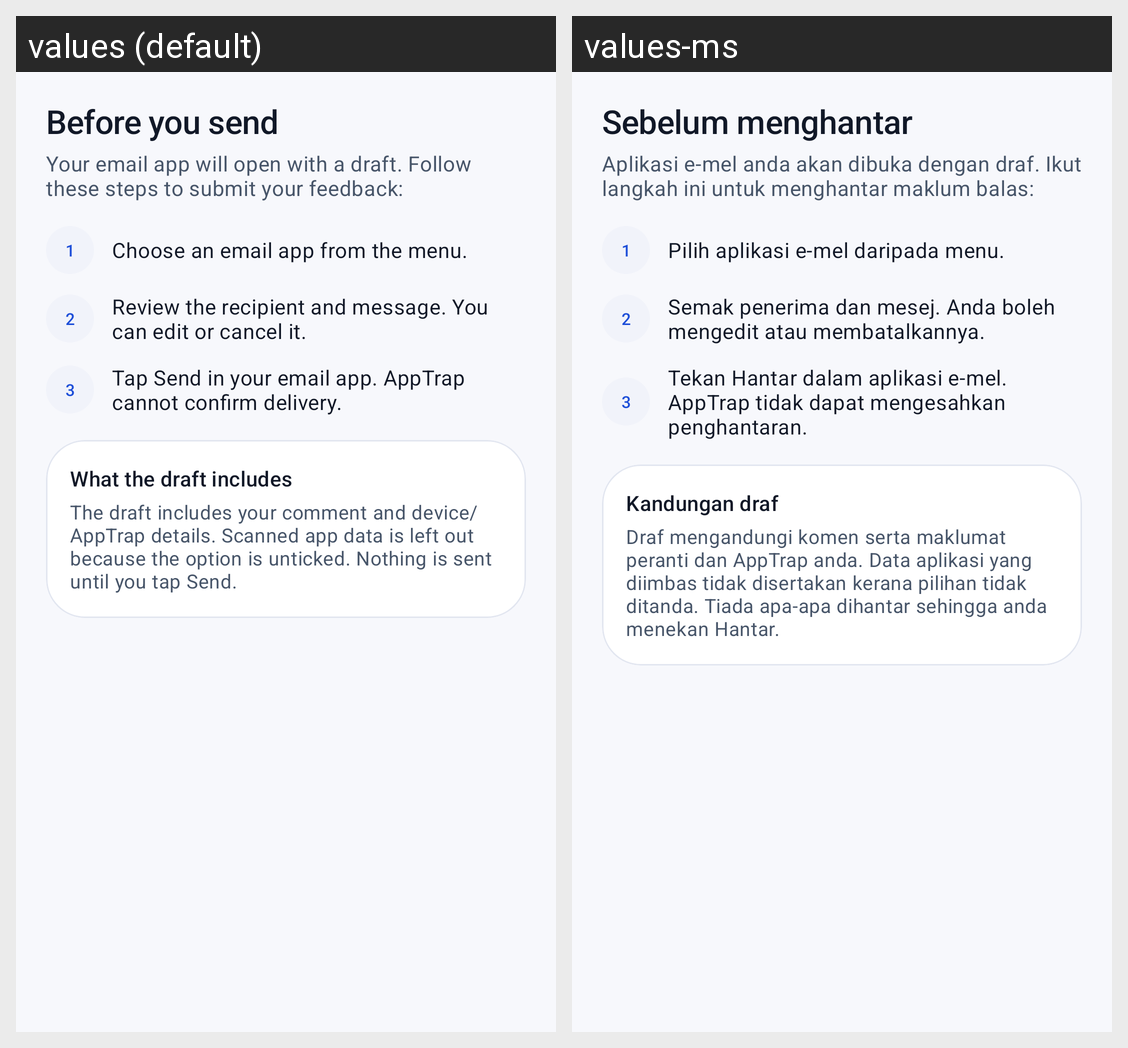

Strings drawn on this Android screen and how each of the app's shown locales translates them:
Android screen res/layout/dialog_feedback_guide.xml rendered under 2 locales, left to right: values (default), values-ms. Device: Nexus 5 (rendered at 1080×1920; each locale shown at half size, 540×960, under a caption strip naming it); theme Theme.Apptrap.
Strings drawn on this screen, with the default value and each locale's value (text and hints the layout hard-codes, and strings that could not be matched under every locale, appear in the picture but are not listed):

fb_guide_title
  values: Before you send
  values-ms: Sebelum menghantar

fb_guide_intro
  values: Your email app will open with a draft. Follow these steps to submit your feedback:
  values-ms: Aplikasi e-mel anda akan dibuka dengan draf. Ikut langkah ini untuk menghantar maklum balas:

fb_guide_step_1
  values: Choose an email app from the menu.
  values-ms: Pilih aplikasi e-mel daripada menu.

fb_guide_step_2
  values: Review the recipient and message. You can edit or cancel it.
  values-ms: Semak penerima dan mesej. Anda boleh mengedit atau membatalkannya.

fb_guide_step_3
  values: Tap Send in your email app. AppTrap cannot confirm delivery.
  values-ms: Tekan Hantar dalam aplikasi e-mel. AppTrap tidak dapat mengesahkan penghantaran.

fb_guide_privacy_title
  values: What the draft includes
  values-ms: Kandungan draf

fb_guide_privacy_without_results
  values: The draft includes your comment and device/AppTrap details. Scanned app data is left out because the option is unticked. Nothing is sent until you tap Send.
  values-ms: Draf mengandungi komen serta maklumat peranti dan AppTrap anda. Data aplikasi yang diimbas tidak disertakan kerana pilihan tidak ditanda. Tiada apa-apa dihantar sehingga anda menekan Hantar.
